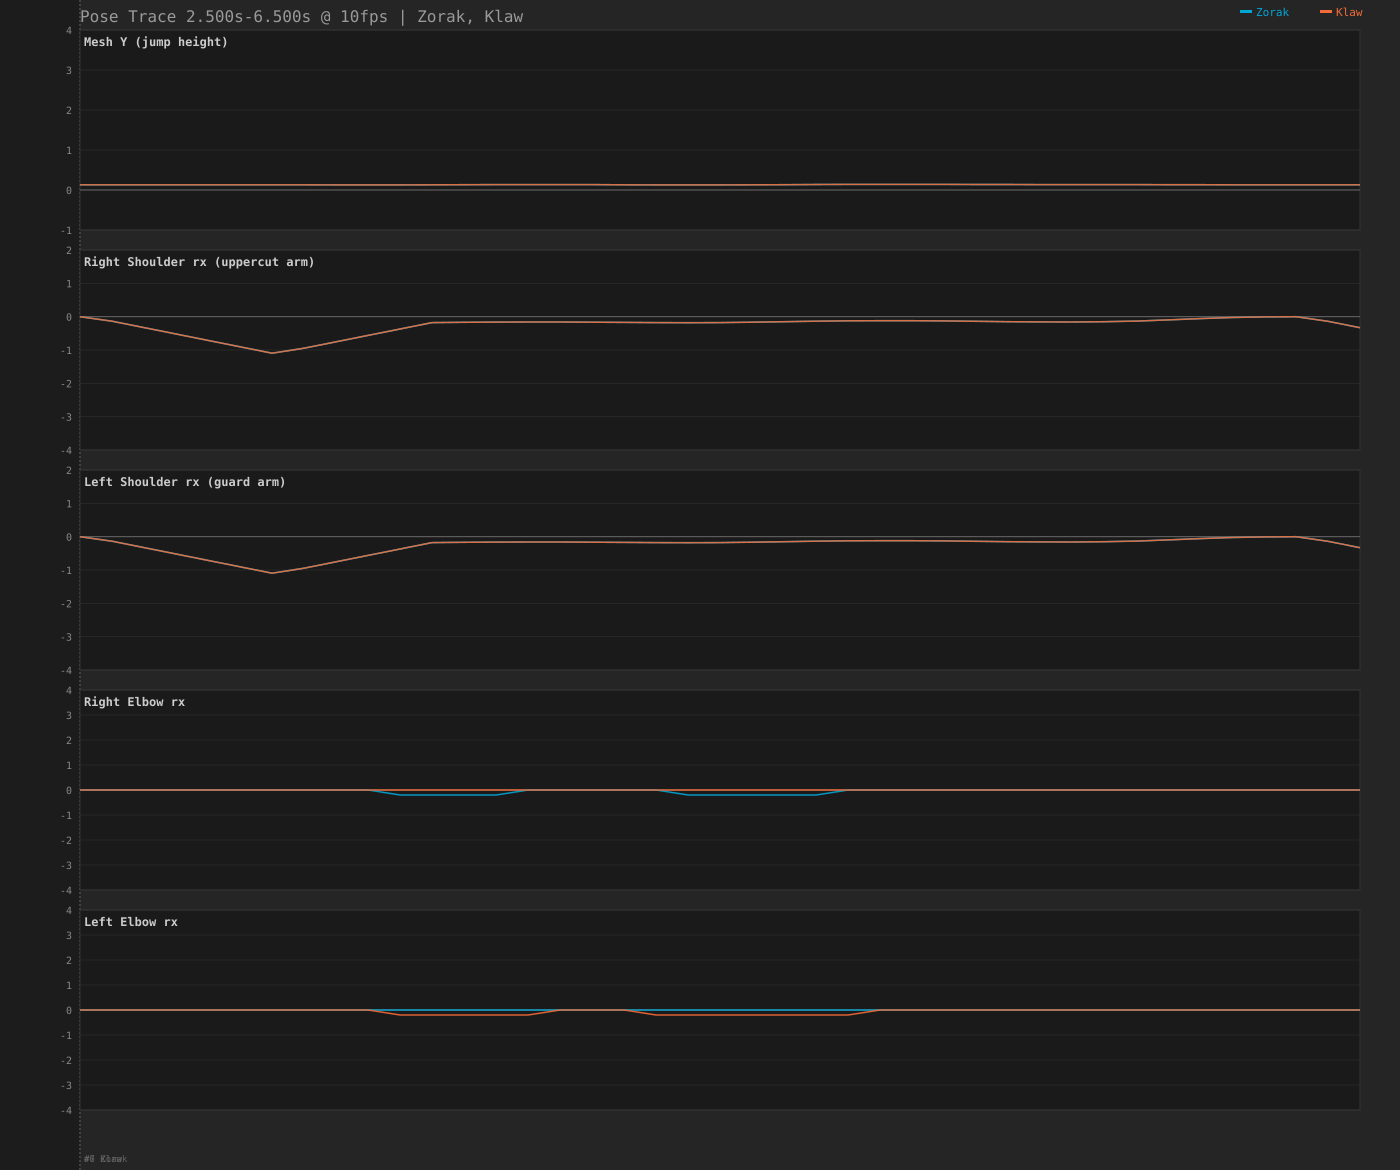

The file beside this chart, header and first rows:
time, scene, character, activeBody, activeFace, headGroup_rx, headGroup_ry, headGroup_rz, rightShoulder_rx, rightShoulder_ry, rightShoulder_rz, rightElbow_rx, rightElbow_ry, rightElbow_rz, rightWrist_rx, rightWrist_ry, rightWrist_rz, leftShoulder_rx, leftShoulder_ry, leftShoulder_rz, leftElbow_rx, leftElbow_ry, leftElbow_rz, leftWrist_rx
2.500, BrightSpaceStationScene, Zorak, BroadcastChestExpansion, FaceDetermined, 0.000, 0.000, 0.000, 0.000, 0.000, 0.000, 0.000, 0.000, 0.000, 0.000, 0.000, 0.000, 0.000, 0.000, 0.000, 0.000, 0.000, 0.000, 0.000
2.500, BrightSpaceStationScene, Klaw, BroadcastChestExpansion, FaceDetermined, 0.000, 0.000, 0.000, 0.000, 0.000, 0.000, 0.000, 0.000, 0.000, 0.000, 0.000, 0.000, 0.000, 0.000, 0.000, 0.000, 0.000, 0.000, 0.000
2.600, BrightSpaceStationScene, Zorak, BroadcastChestExpansion, , 0.000, 0.000, 0.000, -0.137, 0.000, 0.000, 0.000, 0.000, 0.000, 0.000, 0.000, 0.000, -0.137, 0.000, 0.000, 0.000, 0.000, 0.000, 0.000
2.600, BrightSpaceStationScene, Klaw, BroadcastChestExpansion, , 0.000, 0.000, 0.000, -0.137, 0.000, 0.000, 0.000, 0.000, 0.000, 0.000, 0.000, 0.000, -0.137, 0.000, 0.000, 0.000, 0.000, 0.000, 0.000
2.700, BrightSpaceStationScene, Zorak, BroadcastChestExpansion, , 0.000, 0.000, 0.000, -0.329, 0.000, 0.000, 0.000, 0.000, 0.000, 0.000, 0.000, 0.000, -0.329, 0.000, 0.000, 0.000, 0.000, 0.000, 0.000
2.700, BrightSpaceStationScene, Klaw, BroadcastChestExpansion, , 0.000, 0.000, 0.000, -0.329, 0.000, 0.000, 0.000, 0.000, 0.000, 0.000, 0.000, 0.000, -0.329, 0.000, 0.000, 0.000, 0.000, 0.000, 0.000
2.800, BrightSpaceStationScene, Zorak, BroadcastChestExpansion, , 0.000, 0.000, 0.000, -0.521, 0.000, 0.000, 0.000, 0.000, 0.000, 0.000, 0.000, 0.000, -0.521, 0.000, 0.000, 0.000, 0.000, 0.000, 0.000
2.800, BrightSpaceStationScene, Klaw, BroadcastChestExpansion, , 0.000, 0.000, 0.000, -0.521, 0.000, 0.000, 0.000, 0.000, 0.000, 0.000, 0.000, 0.000, -0.521, 0.000, 0.000, 0.000, 0.000, 0.000, 0.000
2.900, BrightSpaceStationScene, Zorak, BroadcastChestExpansion, , 0.000, 0.000, 0.000, -0.713, 0.000, 0.000, 0.000, 0.000, 0.000, 0.000, 0.000, 0.000, -0.713, 0.000, 0.000, 0.000, 0.000, 0.000, 0.000
2.900, BrightSpaceStationScene, Klaw, BroadcastChestExpansion, , 0.000, 0.000, 0.000, -0.713, 0.000, 0.000, 0.000, 0.000, 0.000, 0.000, 0.000, 0.000, -0.713, 0.000, 0.000, 0.000, 0.000, 0.000, 0.000
3.000, BrightSpaceStationScene, Zorak, BroadcastChestExpansion, , 0.000, 0.000, 0.000, -0.905, 0.000, 0.008, 0.000, 0.000, 0.000, 0.000, 0.000, -0.000, -0.905, -0.000, -0.008, 0.000, 0.000, 0.000, 0.000
3.000, BrightSpaceStationScene, Klaw, BroadcastChestExpansion, , 0.000, 0.000, 0.000, -0.905, 0.000, 0.008, 0.000, 0.000, 0.000, 0.000, 0.000, -0.000, -0.905, -0.000, -0.008, 0.000, 0.000, 0.000, 0.000
3.100, BrightSpaceStationScene, Zorak, BroadcastChestExpansion, , 0.000, 0.000, 0.000, -1.097, 0.011, 0.136, 0.000, 0.000, 0.000, 0.000, 0.000, -0.011, -1.097, -0.011, -0.136, 0.000, 0.000, 0.000, 0.000
3.100, BrightSpaceStationScene, Klaw, BroadcastChestExpansion, , 0.000, 0.000, 0.000, -1.097, 0.011, 0.136, 0.000, 0.000, 0.000, 0.000, 0.000, -0.011, -1.097, -0.011, -0.136, 0.000, 0.000, 0.000, 0.000
3.200, BrightSpaceStationScene, Zorak, BroadcastChestExpansion, , 0.000, 0.000, 0.000, -0.947, 0.036, 0.264, 0.000, 0.000, 0.000, 0.000, 0.000, -0.036, -0.947, -0.036, -0.264, 0.000, 0.000, 0.000, 0.000
3.200, BrightSpaceStationScene, Klaw, BroadcastChestExpansion, , 0.000, 0.000, 0.000, -0.947, 0.036, 0.264, 0.000, 0.000, 0.000, 0.000, 0.000, -0.036, -0.947, -0.036, -0.264, 0.000, 0.000, 0.000, 0.000
3.300, BrightSpaceStationScene, Zorak, BroadcastChestExpansion, , 0.000, 0.000, 0.000, -0.755, 0.064, 0.392, 0.000, 0.000, 0.000, 0.000, 0.000, -0.064, -0.755, -0.064, -0.392, 0.000, 0.000, 0.000, 0.000
3.300, BrightSpaceStationScene, Klaw, BroadcastChestExpansion, , 0.000, 0.000, 0.000, -0.755, 0.064, 0.392, 0.000, 0.000, 0.000, 0.000, 0.000, -0.064, -0.755, -0.064, -0.392, 0.000, 0.000, 0.000, 0.000
3.400, BrightSpaceStationScene, Zorak, BroadcastChestExpansion, , 0.000, 0.000, 0.000, -0.563, 0.078, 0.520, 0.000, 0.000, 0.000, 0.000, 0.000, -0.078, -0.563, -0.078, -0.520, 0.000, 0.000, 0.000, 0.000
3.400, BrightSpaceStationScene, Klaw, BroadcastChestExpansion, , 0.000, 0.000, 0.000, -0.563, 0.078, 0.520, 0.000, 0.000, 0.000, 0.000, 0.000, -0.078, -0.563, -0.078, -0.520, 0.000, 0.000, 0.000, 0.000
3.500, BrightSpaceStationScene, Zorak, BroadcastChestExpansion, , -0.002, 0.000, 0.000, -0.371, -0.380, 0.648, -0.200, 0.000, 0.000, 0.000, 0.000, -0.077, -0.371, -0.079, -0.648, 0.000, 0.000, 0.000, 0.000
3.500, BrightSpaceStationScene, Klaw, BroadcastChestExpansion, , -0.002, 0.000, 0.000, -0.371, 0.079, 0.648, 0.000, 0.000, 0.000, 0.000, 0.000, -0.077, -0.371, -0.224, -0.648, -0.200, 0.000, 0.000, 0.000
3.600, BrightSpaceStationScene, Zorak, BroadcastChestExpansion, , -0.016, 0.000, 0.000, -0.179, -0.350, 0.776, -0.200, 0.000, 0.000, 0.000, 0.000, -0.056, -0.179, -0.074, -0.776, 0.000, 0.000, 0.000, 0.000
3.600, BrightSpaceStationScene, Klaw, BroadcastChestExpansion, , -0.016, 0.000, 0.000, -0.179, 0.074, 0.776, 0.000, 0.000, 0.000, 0.000, 0.000, -0.056, -0.179, -0.276, -0.776, -0.200, 0.000, 0.000, 0.000
3.700, BrightSpaceStationScene, Zorak, BroadcastChestExpansion, , -0.044, 0.000, 0.000, -0.169, -0.433, 0.648, -0.200, 0.000, 0.000, 0.000, 0.000, -0.014, -0.169, -0.063, -0.648, 0.000, 0.000, 0.000, 0.000
3.700, BrightSpaceStationScene, Klaw, BroadcastChestExpansion, , -0.044, 0.000, 0.000, -0.169, 0.063, 0.648, 0.000, 0.000, 0.000, 0.000, 0.000, -0.014, -0.169, -0.346, -0.648, -0.200, 0.000, 0.000, 0.000
3.800, BrightSpaceStationScene, Zorak, BroadcastChestExpansion, , -0.069, 0.000, 0.000, -0.163, -0.422, 0.520, -0.200, 0.000, 0.000, 0.000, 0.000, 0.023, -0.163, -0.054, -0.520, 0.000, 0.000, 0.000, 0.000
3.800, BrightSpaceStationScene, Klaw, BroadcastChestExpansion, , -0.069, 0.000, 0.000, -0.163, 0.054, 0.520, 0.000, 0.000, 0.000, 0.000, 0.000, 0.023, -0.163, -0.466, -0.520, -0.200, 0.000, 0.000, 0.000
3.900, BrightSpaceStationScene, Zorak, BroadcastChestExpansion, , -0.080, 0.000, 0.000, -0.160, 0.050, 0.392, 0.000, 0.000, 0.000, 0.000, 0.000, 0.039, -0.160, -0.050, -0.392, 0.000, 0.000, 0.000, 0.000
3.900, BrightSpaceStationScene, Klaw, BroadcastChestExpansion, , -0.080, 0.000, 0.000, -0.160, 0.050, 0.392, 0.000, 0.000, 0.000, 0.000, 0.000, 0.039, -0.160, -0.503, -0.392, -0.200, 0.000, 0.000, 0.000
4.000, BrightSpaceStationScene, Zorak, BroadcastChestExpansion, , -0.076, 0.000, 0.000, -0.161, 0.051, 0.264, 0.000, 0.000, 0.000, 0.000, 0.000, 0.034, -0.161, -0.051, -0.264, 0.000, 0.000, 0.000, 0.000
4.000, BrightSpaceStationScene, Klaw, BroadcastChestExpansion, , -0.076, 0.000, 0.000, -0.161, 0.051, 0.264, 0.000, 0.000, 0.000, 0.000, 0.000, 0.034, -0.161, -0.051, -0.264, 0.000, 0.000, 0.000, 0.000
4.100, BrightSpaceStationScene, Zorak, BroadcastChestExpansion, , -0.058, 0.000, 0.000, -0.165, 0.058, 0.136, 0.000, 0.000, 0.000, 0.000, 0.000, 0.007, -0.165, -0.058, -0.136, 0.000, 0.000, 0.000, 0.000
4.100, BrightSpaceStationScene, Klaw, BroadcastChestExpansion, , -0.058, 0.000, 0.000, -0.165, 0.058, 0.136, 0.000, 0.000, 0.000, 0.000, 0.000, 0.007, -0.165, -0.058, -0.136, 0.000, 0.000, 0.000, 0.000
4.200, BrightSpaceStationScene, Zorak, BroadcastChestExpansion, , -0.028, 0.000, 0.000, -0.173, 0.069, 0.264, 0.000, 0.000, 0.000, 0.000, 0.000, -0.037, -0.173, -0.069, -0.264, 0.000, 0.000, 0.000, 0.000
4.200, BrightSpaceStationScene, Klaw, BroadcastChestExpansion, , -0.028, 0.000, 0.000, -0.173, 0.069, 0.264, 0.000, 0.000, 0.000, 0.000, 0.000, -0.037, -0.173, -0.069, -0.264, 0.000, 0.000, 0.000, 0.000
4.300, BrightSpaceStationScene, Zorak, BroadcastChestExpansion, , -0.007, 0.000, 0.000, -0.178, 0.077, 0.392, 0.000, 0.000, 0.000, 0.000, 0.000, -0.069, -0.178, -0.077, -0.392, 0.000, 0.000, 0.000, 0.000
4.300, BrightSpaceStationScene, Klaw, BroadcastChestExpansion, , -0.007, 0.000, 0.000, -0.178, 0.077, 0.392, 0.000, 0.000, 0.000, 0.000, 0.000, -0.069, -0.178, -0.521, -0.392, -0.200, 0.000, 0.000, 0.000
4.400, BrightSpaceStationScene, Zorak, BroadcastChestExpansion, , 0.000, 0.000, 0.000, -0.180, -0.418, 0.520, -0.200, 0.000, 0.000, 0.000, 0.000, -0.080, -0.180, -0.080, -0.520, 0.000, 0.000, 0.000, 0.000
4.400, BrightSpaceStationScene, Klaw, BroadcastChestExpansion, , 0.000, 0.000, 0.000, -0.180, 0.080, 0.520, 0.000, 0.000, 0.000, 0.000, 0.000, -0.080, -0.180, -0.482, -0.520, -0.200, 0.000, 0.000, 0.000
4.500, BrightSpaceStationScene, Zorak, BroadcastChestExpansion, , -0.006, 0.000, 0.000, -0.177, -0.399, 0.648, -0.200, 0.000, 0.000, 0.000, 0.000, -0.076, -0.177, -0.080, -0.648, 0.000, 0.000, 0.000, 0.000
4.500, BrightSpaceStationScene, Klaw, BroadcastChestExpansion, , -0.006, 0.000, 0.000, -0.177, 0.080, 0.648, 0.000, 0.000, 0.000, 0.000, 0.000, -0.076, -0.177, -0.367, -0.648, -0.200, 0.000, 0.000, 0.000
4.600, BrightSpaceStationScene, Zorak, BroadcastChestExpansion, , -0.025, 0.000, 0.000, -0.167, -0.341, 0.767, -0.200, 0.000, 0.000, 0.000, 0.000, -0.063, -0.167, -0.080, -0.767, 0.000, 0.000, 0.000, 0.000
4.600, BrightSpaceStationScene, Klaw, BroadcastChestExpansion, , -0.025, 0.000, 0.000, -0.167, 0.080, 0.767, 0.000, 0.000, 0.000, 0.000, 0.000, -0.063, -0.167, -0.295, -0.767, -0.200, 0.000, 0.000, 0.000
4.700, BrightSpaceStationScene, Zorak, BroadcastChestExpansion, , -0.057, 0.000, 0.000, -0.152, -0.419, 0.639, -0.200, 0.000, 0.000, 0.000, 0.000, -0.042, -0.152, -0.080, -0.639, 0.000, 0.000, 0.000, 0.000
4.700, BrightSpaceStationScene, Klaw, BroadcastChestExpansion, , -0.057, 0.000, 0.000, -0.152, 0.080, 0.639, 0.000, 0.000, 0.000, 0.000, 0.000, -0.042, -0.152, -0.711, -0.639, -0.200, 0.000, 0.000, 0.000
4.800, BrightSpaceStationScene, Zorak, BroadcastChestExpansion, , -0.090, 0.000, 0.000, -0.135, -0.414, 0.511, -0.200, 0.000, 0.000, 0.000, 0.000, -0.020, -0.135, -0.080, -0.511, 0.000, 0.000, 0.000, 0.000
4.800, BrightSpaceStationScene, Klaw, BroadcastChestExpansion, , -0.090, 0.000, 0.000, -0.135, 0.080, 0.511, 0.000, 0.000, 0.000, 0.000, 0.000, -0.020, -0.135, -0.528, -0.511, -0.200, 0.000, 0.000, 0.000
4.900, BrightSpaceStationScene, Zorak, BroadcastChestExpansion, , -0.111, 0.000, 0.000, -0.124, 0.080, 0.383, 0.000, 0.000, 0.000, 0.000, 0.000, -0.006, -0.124, -0.080, -0.383, 0.000, 0.000, 0.000, 0.000
4.900, BrightSpaceStationScene, Klaw, BroadcastChestExpansion, , -0.111, 0.000, 0.000, -0.124, 0.080, 0.383, 0.000, 0.000, 0.000, 0.000, 0.000, -0.006, -0.124, -0.556, -0.383, -0.200, 0.000, 0.000, 0.000
5.000, BrightSpaceStationScene, Zorak, BroadcastChestExpansion, , -0.120, 0.000, 0.000, -0.120, 0.080, 0.255, 0.000, 0.000, 0.000, 0.000, 0.000, -0.000, -0.120, -0.080, -0.255, 0.000, 0.000, 0.000, 0.000
5.000, BrightSpaceStationScene, Klaw, BroadcastChestExpansion, , -0.120, 0.000, 0.000, -0.120, 0.080, 0.255, 0.000, 0.000, 0.000, 0.000, 0.000, -0.000, -0.120, -0.080, -0.255, 0.000, 0.000, 0.000, 0.000
5.100, BrightSpaceStationScene, Zorak, BroadcastChestExpansion, , -0.118, 0.000, 0.000, -0.122, 0.079, 0.127, 0.000, 0.000, 0.000, 0.000, 0.000, 0.002, -0.122, -0.079, -0.127, 0.000, 0.000, 0.000, 0.000
5.100, BrightSpaceStationScene, Klaw, BroadcastChestExpansion, , -0.118, 0.000, 0.000, -0.122, 0.079, 0.127, 0.000, 0.000, 0.000, 0.000, 0.000, 0.002, -0.122, -0.079, -0.127, 0.000, 0.000, 0.000, 0.000
5.200, BrightSpaceStationScene, Zorak, BroadcastChestExpansion, , -0.112, 0.000, 0.000, -0.128, 0.074, -0.001, 0.000, 0.000, 0.000, 0.000, 0.000, 0.008, -0.128, -0.074, 0.001, 0.000, 0.000, 0.000, 0.000
5.200, BrightSpaceStationScene, Klaw, BroadcastChestExpansion, , -0.112, 0.000, 0.000, -0.128, 0.074, -0.001, 0.000, 0.000, 0.000, 0.000, 0.000, 0.008, -0.128, -0.074, 0.001, 0.000, 0.000, 0.000, 0.000
5.300, BrightSpaceStationScene, Zorak, BroadcastChestExpansion, , -0.100, 0.000, 0.000, -0.140, 0.065, -0.129, 0.000, 0.000, 0.000, 0.000, 0.000, 0.020, -0.140, -0.065, 0.129, 0.000, 0.000, 0.000, 0.000
5.300, BrightSpaceStationScene, Klaw, BroadcastChestExpansion, , -0.100, 0.000, 0.000, -0.140, 0.065, -0.129, 0.000, 0.000, 0.000, 0.000, 0.000, 0.020, -0.140, -0.065, 0.129, 0.000, 0.000, 0.000, 0.000
5.400, BrightSpaceStationScene, Zorak, BroadcastChestExpansion, , -0.089, 0.000, 0.000, -0.151, 0.056, -0.257, 0.000, 0.000, 0.000, 0.000, 0.000, 0.031, -0.151, -0.056, 0.257, 0.000, 0.000, 0.000, 0.000
5.400, BrightSpaceStationScene, Klaw, BroadcastChestExpansion, , -0.089, 0.000, 0.000, -0.151, 0.056, -0.257, 0.000, 0.000, 0.000, 0.000, 0.000, 0.031, -0.151, -0.056, 0.257, 0.000, 0.000, 0.000, 0.000
... 22 more rows
